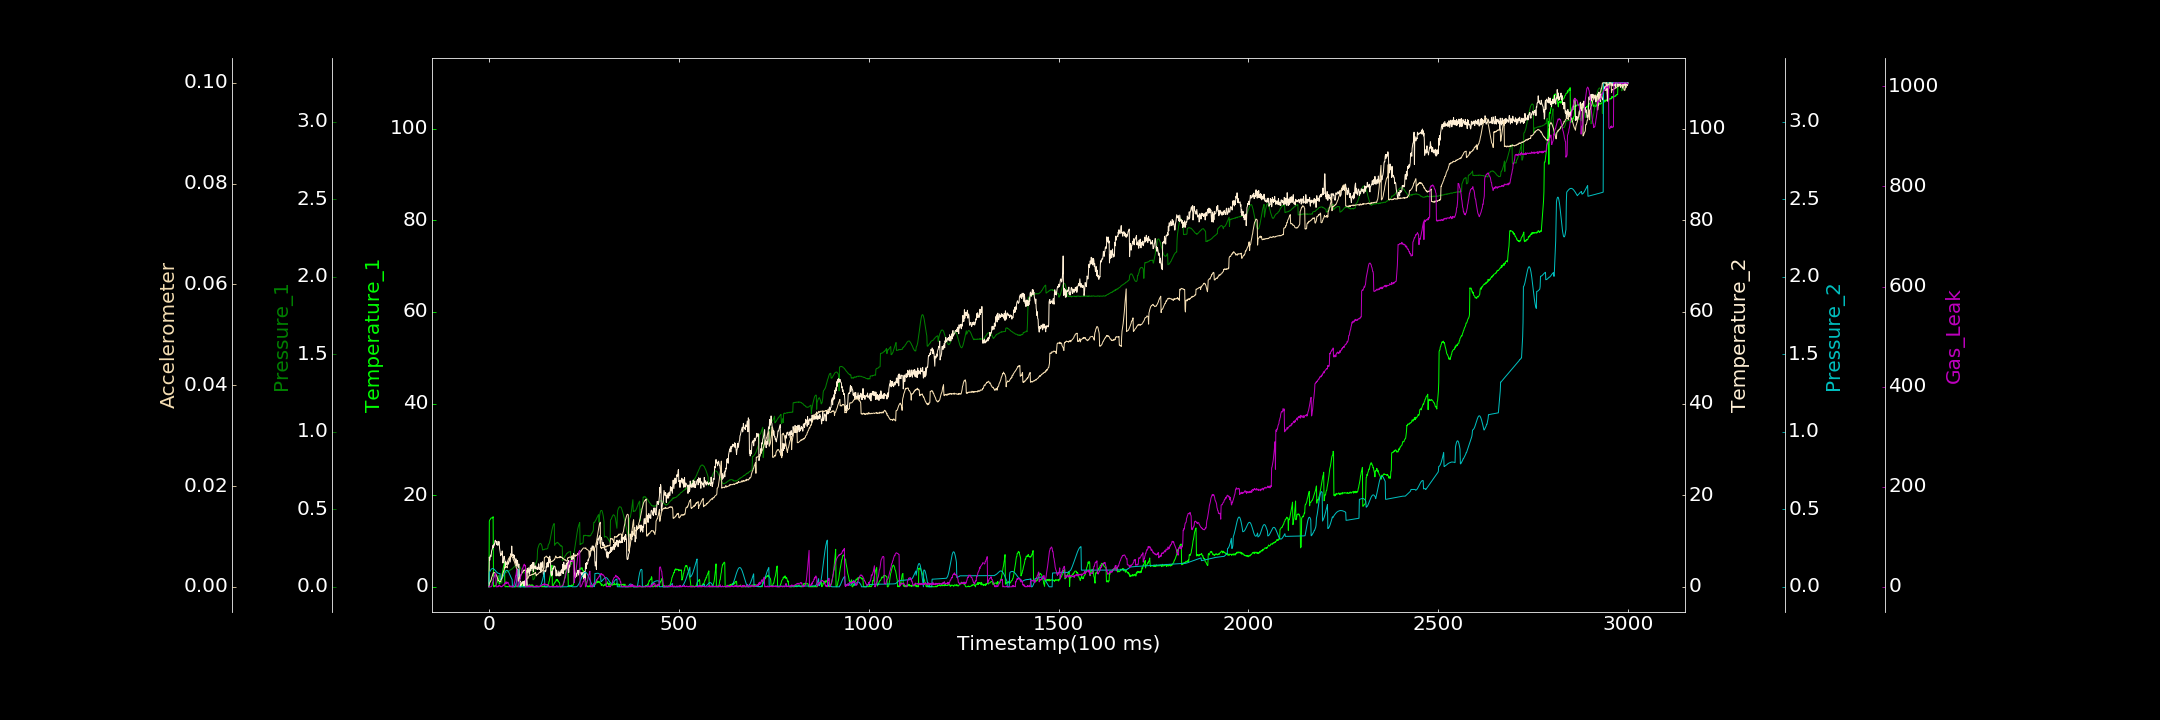

Values plotted in this chart, from the file beside it:
0.000000000, 0.000000000, 0.001221824, 0.794572961, 0.000000000, 0.000000000, 0.000000000
1, 14.29, 0.03332, 6.482, 0.09083, 0.0006731, 1.306
2, 14.58, 0.03481, 5.785, 0.09604, 0.0007686, 0.9454
3, 14.66, 0.03425, 6.297, 0.1011, 0.0009438, 0.000000000
4, 14.79, 0.03333, 6.919, 0.1057, 0.001079, 0.000000000
5, 14.97, 0.0375, 6.579, 0.1093, 0.00124, 0.000000000
6, 15.01, 0.03962, 6.983, 0.1126, 0.001431, 0.000000000
7, 15.03, 0.04335, 7.829, 0.1151, 0.001822, 0.953
8, 15.08, 0.04459, 8.073, 0.1166, 0.00198, 2.478
9, 15.01, 0.04864, 8.306, 0.1177, 0.002248, 7.039
10, 15.09, 0.05108, 8.972, 0.1179, 0.002421, 9.574
11, 15.3, 0.05703, 8.516, 0.1175, 0.002697, 11.89
12, 0.1735, 0.0592, 9.13, 0.1163, 0.002784, 16.83
13, 0.000000000, 0.064, 8.884, 0.1147, 0.002786, 17.59
14, 0.06454, 0.06673, 9.401, 0.1123, 0.002761, 20.24
15, 0.2419, 0.06787, 9.334, 0.1099, 0.002822, 23.63
16, 0.07813, 0.07066, 10.03, 0.107, 0.002728, 24.62
17, 0.2739, 0.07312, 10.17, 0.1038, 0.002637, 26.65
18, 0.2764, 0.07192, 9.822, 0.101, 0.002567, 26.08
19, 0.407, 0.07426, 9.851, 0.09812, 0.002386, 0.000000000
20, 0.6946, 0.07458, 9.228, 0.09548, 0.002137, 0.000000000
21, 0.9619, 0.07504, 9.921, 0.09275, 0.002019, 0.000000000
22, 1.009, 0.07264, 9.071, 0.09079, 0.001912, 0.000000000
23, 1.362, 0.07114, 9.247, 0.08916, 0.001562, 1.246
24, 1.779, 0.06598, 9.3, 0.08765, 0.001242, 0.000000000
25, 2.099, 0.06364, 9.102, 0.08676, 0.001279, 0.643
26, 2.409, 0.05823, 9.915, 0.08588, 0.001189, 2.658
27, 0.5848, 0.05626, 9.726, 0.08556, 0.001133, 1.265
28, 0.7677, 0.05255, 8.398, 0.08546, 0.00105, 2.787
29, 0.7275, 0.04472, 7.845, 0.0856, 0.00106, 2.237
30, 1.084, 0.03827, 7.264, 0.04526, 0.001024, 1.315
31, 1.312, 0.03559, 6.791, 0.046, 0.001042, 0.000000000
32, 1.602, 0.03199, 7.138, 0.04736, 0.001362, 0.8713
33, 1.839, 0.02881, 7.068, 0.05011, 0.001547, 0.000000000
34, 2.516, 0.02454, 7.165, 0.05313, 0.001716, 0.08575
35, 2.861, 0.0766, 7.821, 0.05726, 0.002122, 1.159
36, 3.227, 0.08178, 6.321, 0.06198, 0.002459, 1.32
37, 3.835, 0.08063, 5.188, 0.06706, 0.002683, 3.286
38, 4.25, 0.08379, 5.977, 0.07269, 0.002911, 3.731
39, 4.549, 0.0839, 6.162, 0.07819, 0.003236, 2.556
40, 4.96, 0.08572, 6.669, 0.08365, 0.003364, 3.526
41, 5.363, 0.08625, 6.104, 0.0888, 0.003795, 7.237
42, 0.1426, 0.09033, 5.67, 0.09369, 0.003688, 5.73
43, 0.000000000, 0.0912, 4.2, 0.09776, 0.004027, 7.652
44, 0.01425, 0.09207, 5.472, 0.1014, 0.004021, 6.414
45, 0.008703, 0.09348, 5.037, 0.1039, 0.004016, 10.18
46, 0.08444, 0.09237, 4.878, 0.1053, 0.004022, 7.646
47, 0.08596, 0.09618, 4.975, 0.106, 0.003972, 6.643
48, 0.0004739, 0.09898, 5.449, 0.1055, 0.003765, 8.602
49, 0.06692, 0.09918, 5.471, 0.1041, 0.005079, 8.179
50, 0.000000000, 0.1019, 4.871, 0.1018, 0.005265, 9.408
51, 0.06192, 0.1026, 5.378, 0.09848, 0.005509, 6.554
52, 0.04559, 0.1045, 5.149, 0.09424, 0.005601, 5.805
53, 0.000000000, 0.1026, 5.904, 0.0892, 0.005649, 3.836
54, 0.000000000, 0.1062, 6.207, 0.08391, 0.005924, 0.8208
55, 0.04684, 0.1074, 5.794, 0.07793, 0.005917, 2.337
56, 0.07504, 0.1093, 5.427, 0.07232, 0.006013, 0.000000000
57, 0.1669, 0.1113, 6.564, 0.06646, 0.00617, 0.5325
58, 0.06127, 0.1108, 7.237, 0.06074, 0.005991, 0.000000000
59, 0.000000000, 0.115, 6.693, 0.05581, 0.006079, 1.722
60, 0.000000000, 0.1153, 8.892, 0.05098, 0.005948, 0.000000000
... 2,939 more rows
